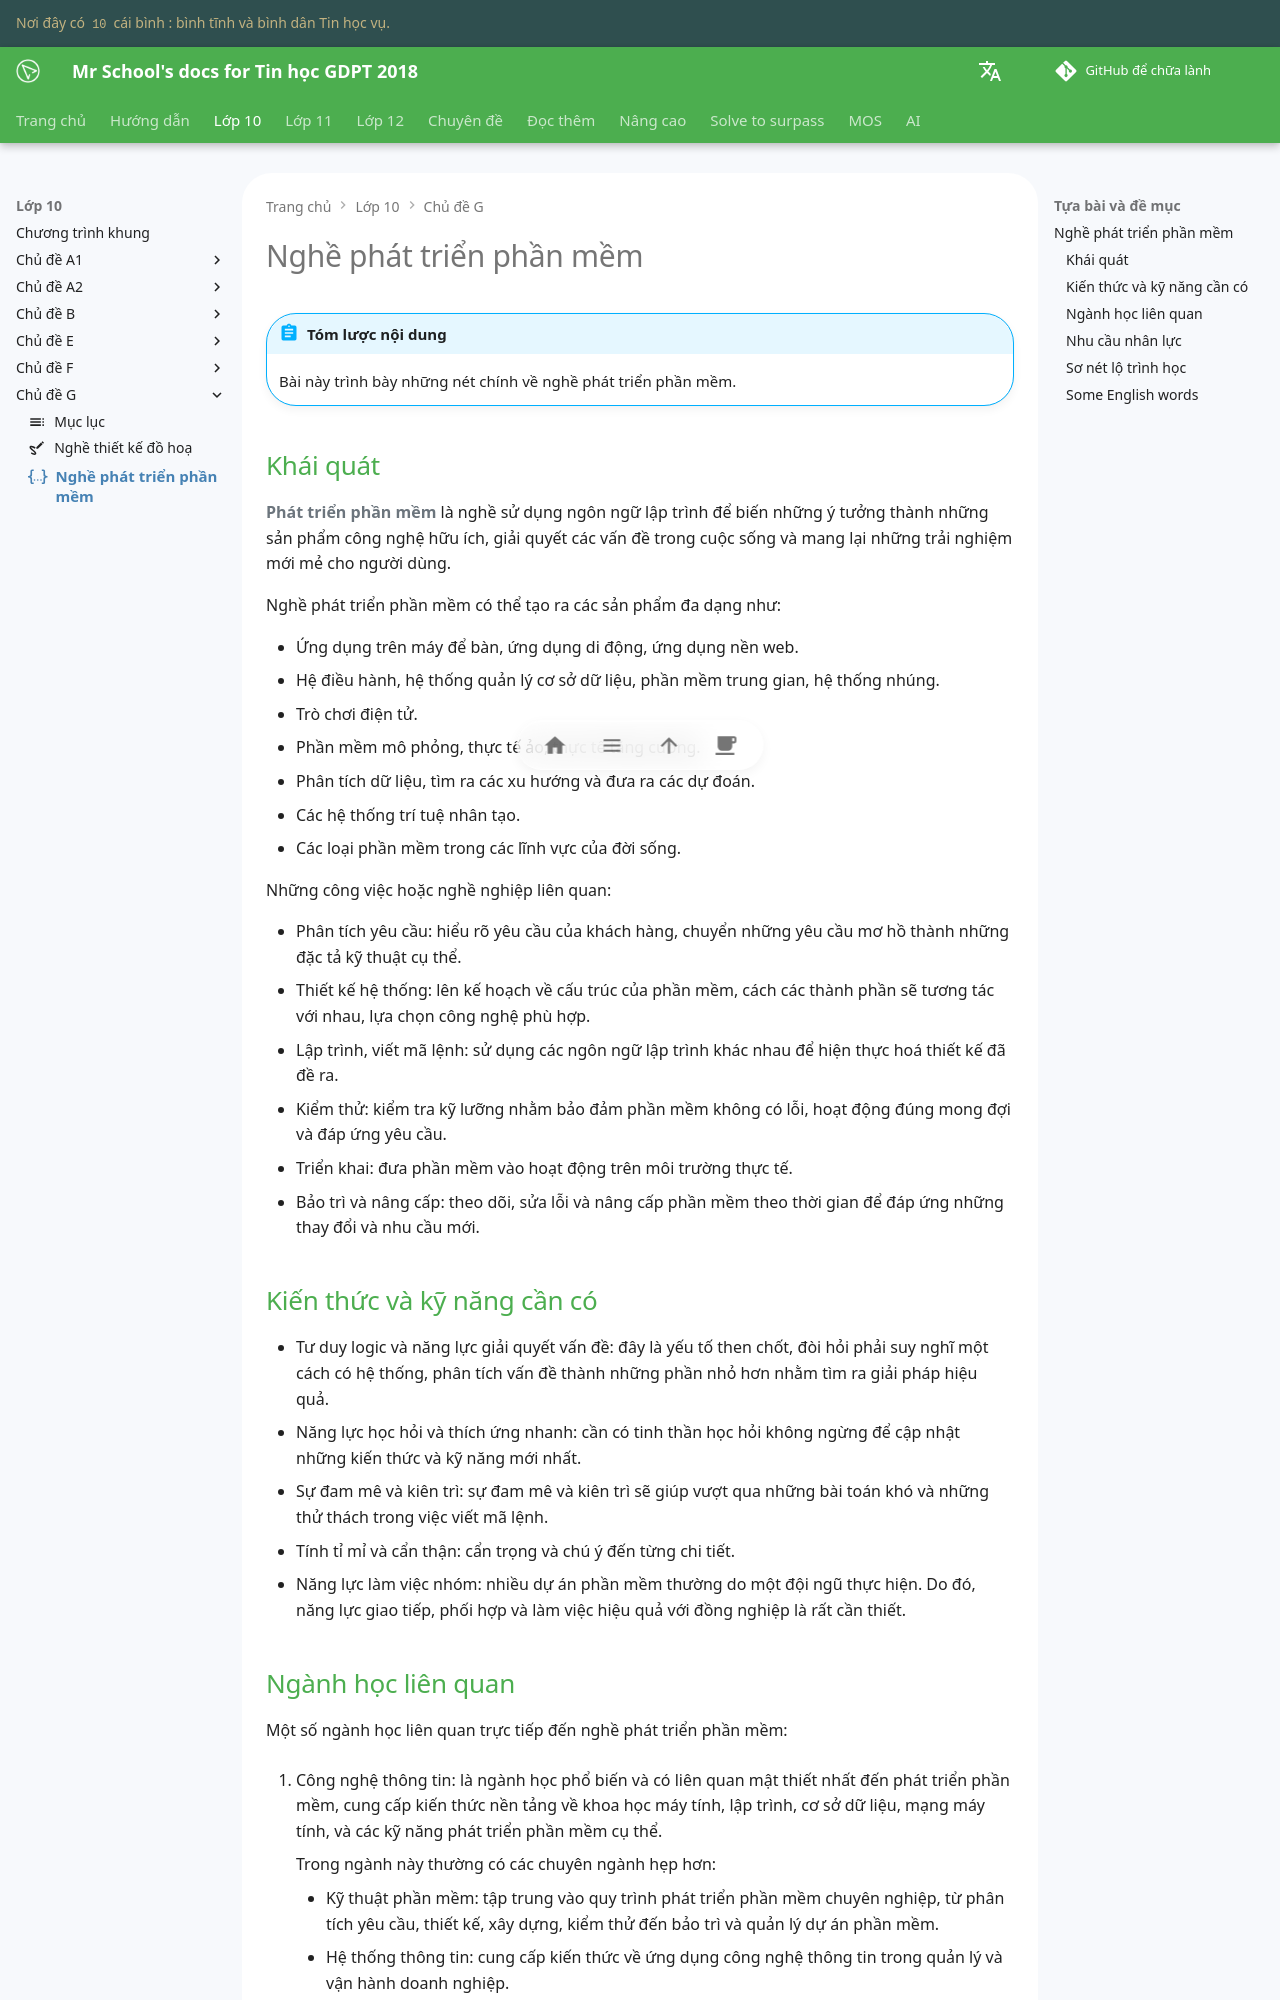

repository: vtchitruong/vtchitruong.github.io · page: en/grade-10/topic-G/developer/index.html · generator: mkdocs

---
icon: material/code-json
---

# Nghề phát triển phần mềm

!!! abstract "Tóm lược nội dung"

    Bài này trình bày những nét chính về nghề phát triển phần mềm.

## Khái quát

**Phát triển phần mềm** là nghề sử dụng ngôn ngữ lập trình để biến những ý tưởng thành những sản phẩm công nghệ hữu ích, giải quyết các vấn đề trong cuộc sống và mang lại những trải nghiệm mới mẻ cho người dùng.

Nghề phát triển phần mềm có thể tạo ra các sản phẩm đa dạng như:

- Ứng dụng trên máy để bàn, ứng dụng di động, ứng dụng nền web.
- Hệ điều hành, hệ thống quản lý cơ sở dữ liệu, phần mềm trung gian, hệ thống nhúng.
- Trò chơi điện tử.
- Phần mềm mô phỏng, thực tế ảo, thực tế tăng cường.
- Phân tích dữ liệu, tìm ra các xu hướng và đưa ra các dự đoán.
- Các hệ thống trí tuệ nhân tạo.
- Các loại phần mềm trong các lĩnh vực của đời sống.

Những công việc hoặc nghề nghiệp liên quan:

- Phân tích yêu cầu: hiểu rõ yêu cầu của khách hàng, chuyển những yêu cầu mơ hồ thành những đặc tả kỹ thuật cụ thể.
- Thiết kế hệ thống: lên kế hoạch về cấu trúc của phần mềm, cách các thành phần sẽ tương tác với nhau, lựa chọn công nghệ phù hợp.
- Lập trình, viết mã lệnh: sử dụng các ngôn ngữ lập trình khác nhau để hiện thực hoá thiết kế đã đề ra.
- Kiểm thử: kiểm tra kỹ lưỡng nhằm bảo đảm phần mềm không có lỗi, hoạt động đúng mong đợi và đáp ứng yêu cầu.
- Triển khai: đưa phần mềm vào hoạt động trên môi trường thực tế.
- Bảo trì và nâng cấp: theo dõi, sửa lỗi và nâng cấp phần mềm theo thời gian để đáp ứng những thay đổi và nhu cầu mới.

## Kiến thức và kỹ năng cần có

- Tư duy logic và năng lực giải quyết vấn đề: đây là yếu tố then chốt, đòi hỏi phải suy nghĩ một cách có hệ thống, phân tích vấn đề thành những phần nhỏ hơn nhằm tìm ra giải pháp hiệu quả.
- Năng lực học hỏi và thích ứng nhanh: cần có tinh thần học hỏi không ngừng để cập nhật những kiến thức và kỹ năng mới nhất.
- Sự đam mê và kiên trì: sự đam mê và kiên trì sẽ giúp vượt qua những bài toán khó và những thử thách trong việc viết mã lệnh.
- Tính tỉ mỉ và cẩn thận: cẩn trọng và chú ý đến từng chi tiết.
- Năng lực làm việc nhóm: nhiều dự án phần mềm thường do một đội ngũ thực hiện. Do đó, năng lực giao tiếp, phối hợp và làm việc hiệu quả với đồng nghiệp là rất cần thiết.
